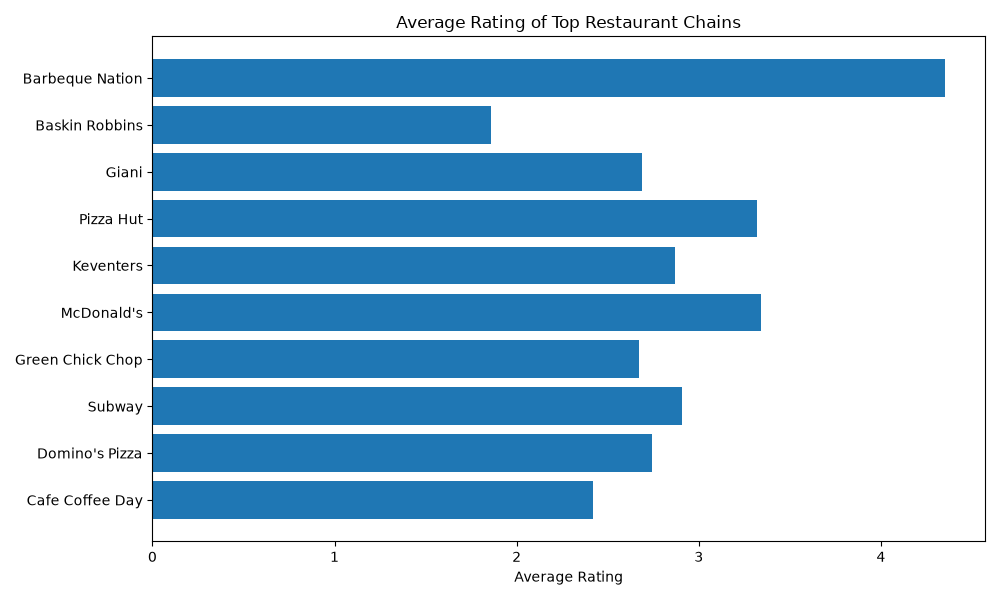

The table this chart was drawn from, first rows:
Restaurant Name, Aggregate rating
Cafe Coffee Day, 2.419
Domino's Pizza, 2.741
Subway, 2.908
Green Chick Chop, 2.673
McDonald's, 3.34
Keventers, 2.871
Pizza Hut, 3.32
Giani, 2.69
Baskin Robbins, 1.861
Barbeque Nation, 4.354
